Run: headless pygame with SDL's dummy video driver; simulated clock (each Clock.tick advances the game by its frame time, no real sleeping); random seed 0; keys injected as events and as key.get_pressed() state; no mouse input; restart key R tapped at the start of phases 3 and 4.
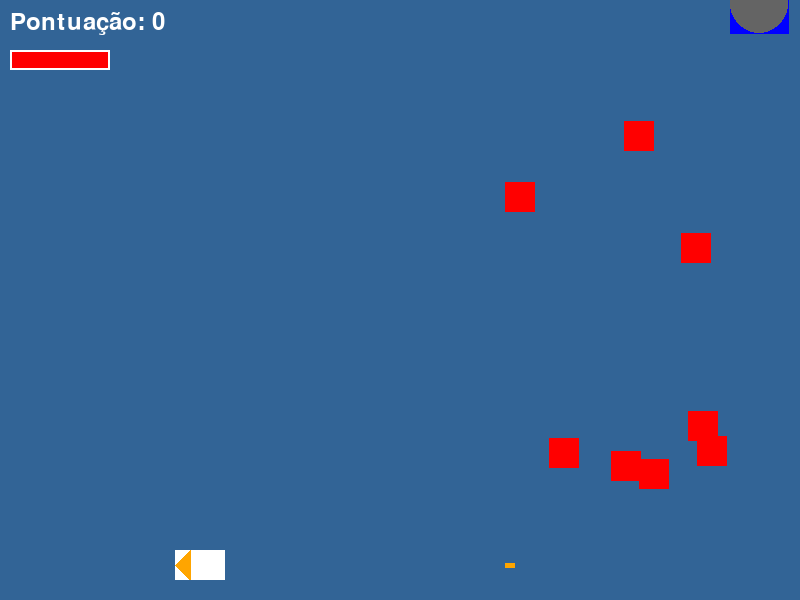
Frame 1 of 4 · flips 1–60 · no input
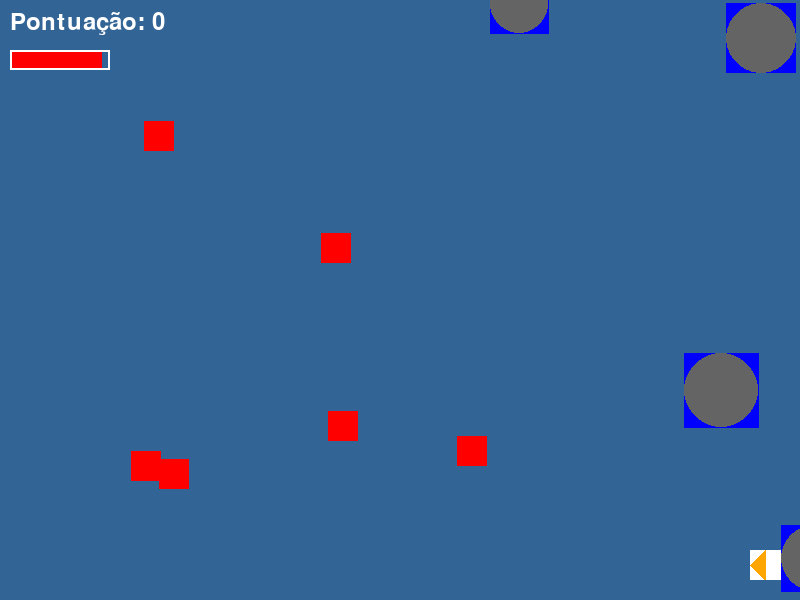
Frame 2 of 4 · flips 61–180 · tapped SPACE, RETURN · held RIGHT (→), D
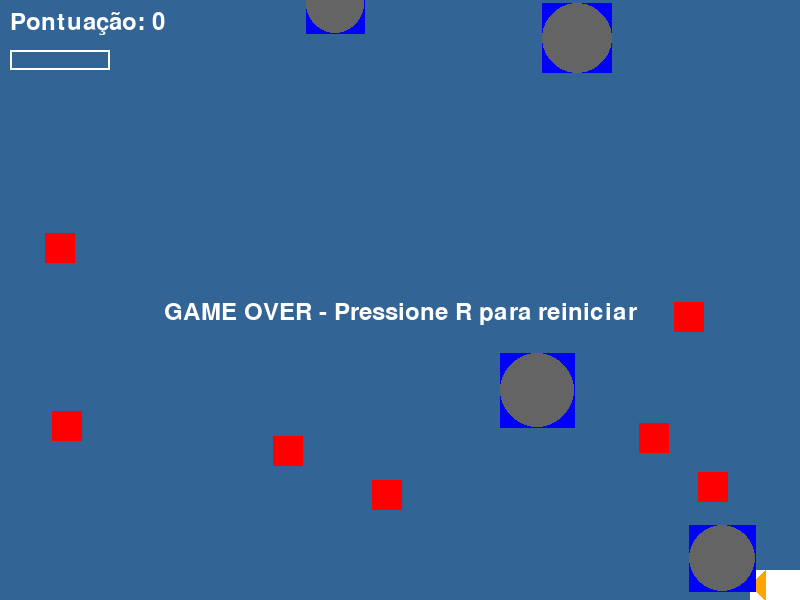
Frame 3 of 4 · flips 181–300 · tapped R · held DOWN (↓), S
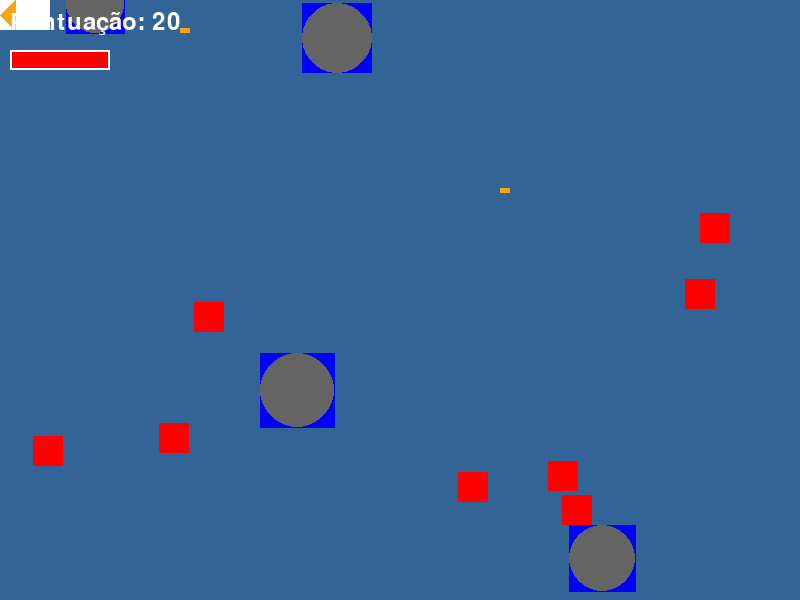
Frame 4 of 4 · flips 301–420 · tapped R · held LEFT (←), A, UP (↑), W

The pygame program that drew these frames:

import pygame
import random
import sys
import os

# Inicializar o Pygame
pygame.init()

# Configurações da tela
WIDTH, HEIGHT = 800, 600
screen = pygame.display.set_mode((WIDTH, HEIGHT))
pygame.display.set_caption("Space Shooter")

# Cores
BLACK = (0, 0, 0)
WHITE = (255, 255, 255)
RED = (255, 0, 0)
BLUE = (0, 0, 255)
ORANGE = (255, 165, 0)

# Classe do jogador (nave)
class Player(pygame.sprite.Sprite):
    def __init__(self):
        super().__init__()
        # Criar uma nave simples (retângulo colorido)
        self.image = pygame.Surface((50, 30))
        self.image.fill(WHITE)
        # Desenhar detalhes na nave
        pygame.draw.polygon(self.image, ORANGE, [(0, 15), (15, 0), (15, 30)])
        self.rect = self.image.get_rect()
        self.rect.centerx = WIDTH // 4
        self.rect.bottom = HEIGHT - 20
        self.speed_x = 0
        self.speed_y = 0
        self.shoot_delay = 250  # Tempo entre tiros em milissegundos
        self.last_shot = pygame.time.get_ticks()
        self.health = 100

    def update(self):
        # Atualizar posição baseada na velocidade
        self.rect.x += self.speed_x
        self.rect.y += self.speed_y
        
        # Manter a nave dentro da tela
        if self.rect.right > WIDTH:
            self.rect.right = WIDTH
        if self.rect.left < 0:
            self.rect.left = 0
        if self.rect.bottom > HEIGHT:
            self.rect.bottom = HEIGHT
        if self.rect.top < 0:
            self.rect.top = 0

    def shoot(self):
        now = pygame.time.get_ticks()
        if now - self.last_shot > self.shoot_delay:
            self.last_shot = now
            bullet = Bullet(self.rect.right, self.rect.centery)
            all_sprites.add(bullet)
            bullets.add(bullet)
            return True
        return False

# Classe dos projéteis
class Bullet(pygame.sprite.Sprite):
    def __init__(self, x, y):
        super().__init__()
        self.image = pygame.Surface((10, 5))
        self.image.fill(ORANGE)
        self.rect = self.image.get_rect()
        self.rect.left = x
        self.rect.centery = y
        self.speed = 10

    def update(self):
        self.rect.x += self.speed
        # Remover o projétil se sair da tela
        if self.rect.left > WIDTH:
            self.kill()

# Classe dos inimigos
class Enemy(pygame.sprite.Sprite):
    def __init__(self):
        super().__init__()
        self.image = pygame.Surface((30, 30))
        self.image.fill(RED)
        self.rect = self.image.get_rect()
        self.rect.x = random.randrange(WIDTH, WIDTH + 100)
        self.rect.y = random.randrange(50, HEIGHT - 100)
        self.speed = random.randrange(2, 6)

    def update(self):
        self.rect.x -= self.speed
        # Se o inimigo sair da tela, reposicioná-lo
        if self.rect.right < 0:
            self.rect.x = random.randrange(WIDTH, WIDTH + 100)
            self.rect.y = random.randrange(50, HEIGHT - 100)
            self.speed = random.randrange(2, 6)

# Classe dos obstáculos (rochas)
class Rock(pygame.sprite.Sprite):
    def __init__(self):
        super().__init__()
        self.size = random.randrange(40, 100)
        self.image = pygame.Surface((self.size, self.size))
        self.image.fill(BLUE)
        # Desenhar detalhes na rocha
        pygame.draw.circle(self.image, (100, 100, 100), (self.size//2, self.size//2), self.size//2)
        self.rect = self.image.get_rect()
        self.rect.x = random.randrange(WIDTH, WIDTH + 300)
        self.rect.y = random.randrange(-100, HEIGHT - self.size)
        self.speed = random.randrange(1, 3)

    def update(self):
        self.rect.x -= self.speed
        # Se a rocha sair da tela, reposicioná-la
        if self.rect.right < 0:
            self.rect.x = random.randrange(WIDTH, WIDTH + 300)
            self.rect.y = random.randrange(-100, HEIGHT - self.size)
            self.speed = random.randrange(1, 3)

# Criar grupos de sprites
all_sprites = pygame.sprite.Group()
enemies = pygame.sprite.Group()
bullets = pygame.sprite.Group()
rocks = pygame.sprite.Group()

# Criar o jogador
player = Player()
all_sprites.add(player)

# Criar inimigos
for i in range(8):
    enemy = Enemy()
    all_sprites.add(enemy)
    enemies.add(enemy)

# Criar rochas
for i in range(5):
    rock = Rock()
    all_sprites.add(rock)
    rocks.add(rock)

# Configurações do jogo
clock = pygame.time.get_ticks()
score = 0
font = pygame.font.SysFont(None, 36)

# Loop principal do jogo
running = True
game_over = False
clock = pygame.time.Clock()

while running:
    # Manter o jogo rodando na velocidade certa
    clock.tick(60)
    
    # Processar eventos
    for event in pygame.event.get():
        if event.type == pygame.QUIT:
            running = False
        
        # Controles do teclado
        if event.type == pygame.KEYDOWN:
            if event.key == pygame.K_LEFT:
                player.speed_x = -5
            if event.key == pygame.K_RIGHT:
                player.speed_x = 5
            if event.key == pygame.K_UP:
                player.speed_y = -5
            if event.key == pygame.K_DOWN:
                player.speed_y = 5
            if event.key == pygame.K_SPACE:
                player.shoot()
            if event.key == pygame.K_r and game_over:
                # Reiniciar o jogo
                game_over = False
                player.health = 100
                score = 0
                # Reposicionar o jogador
                player.rect.centerx = WIDTH // 4
                player.rect.bottom = HEIGHT - 20
                
        if event.type == pygame.KEYUP:
            if event.key == pygame.K_LEFT and player.speed_x < 0:
                player.speed_x = 0
            if event.key == pygame.K_RIGHT and player.speed_x > 0:
                player.speed_x = 0
            if event.key == pygame.K_UP and player.speed_y < 0:
                player.speed_y = 0
            if event.key == pygame.K_DOWN and player.speed_y > 0:
                player.speed_y = 0
    
    if not game_over:
        # Atualizar todos os sprites
        all_sprites.update()
        
        # Verificar colisões entre projéteis e inimigos
        hits = pygame.sprite.groupcollide(bullets, enemies, True, True)
        for hit in hits:
            score += 10
            enemy = Enemy()
            all_sprites.add(enemy)
            enemies.add(enemy)
        
        # Verificar colisões entre jogador e inimigos
        hits = pygame.sprite.spritecollide(player, enemies, True)
        for hit in hits:
            player.health -= 20
            if player.health <= 0:
                game_over = True
            enemy = Enemy()
            all_sprites.add(enemy)
            enemies.add(enemy)
        
        # Verificar colisões entre jogador e rochas
        hits = pygame.sprite.spritecollide(player, rocks, False)
        for hit in hits:
            player.health -= 1
            if player.health <= 0:
                game_over = True
        
        # Atirar automaticamente
        if pygame.time.get_ticks() % 500 < 20:
            player.shoot()
    
    # Renderizar
    # Fundo azul para simular água/céu como na imagem
    screen.fill((50, 100, 150))
    
    # Desenhar todos os sprites
    all_sprites.draw(screen)
    
    # Desenhar a pontuação
    score_text = font.render(f"Pontuação: {score}", True, WHITE)
    screen.blit(score_text, (10, 10))
    
    # Desenhar a barra de vida
    pygame.draw.rect(screen, RED, (10, 50, player.health, 20))
    pygame.draw.rect(screen, WHITE, (10, 50, 100, 20), 2)
    
    # Mostrar tela de game over
    if game_over:
        go_text = font.render("GAME OVER - Pressione R para reiniciar", True, WHITE)
        screen.blit(go_text, (WIDTH//2 - go_text.get_width()//2, HEIGHT//2))
    
    # Atualizar a tela
    pygame.display.flip()

# Encerrar o Pygame
pygame.quit()
sys.exit()
